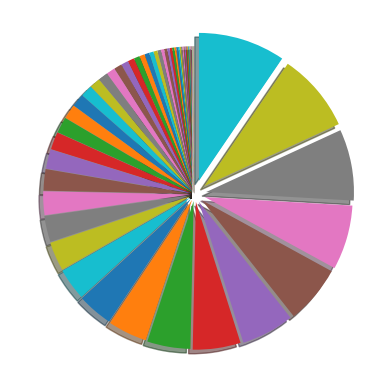

Source code (Python):
import numpy as np, matplotlib.pyplot as plt

def softmax(x):  # 0.0~1.0 
    return np.exp(x) / np.sum(np.exp(x))

x = np.arange(-5, 5, 0.1)
y = softmax(x)      

ratio = y
labels = y

plt.pie(ratio, labels, shadow=True, startangle=90)
# plt.plot(x,y)
# plt.grid()
plt.show()

# activation funtion: 레이어에서 다음 레이어로 넘어갈 때 특징은 유지한채로 값만 제한함으로써 연산량을 줄여준다.